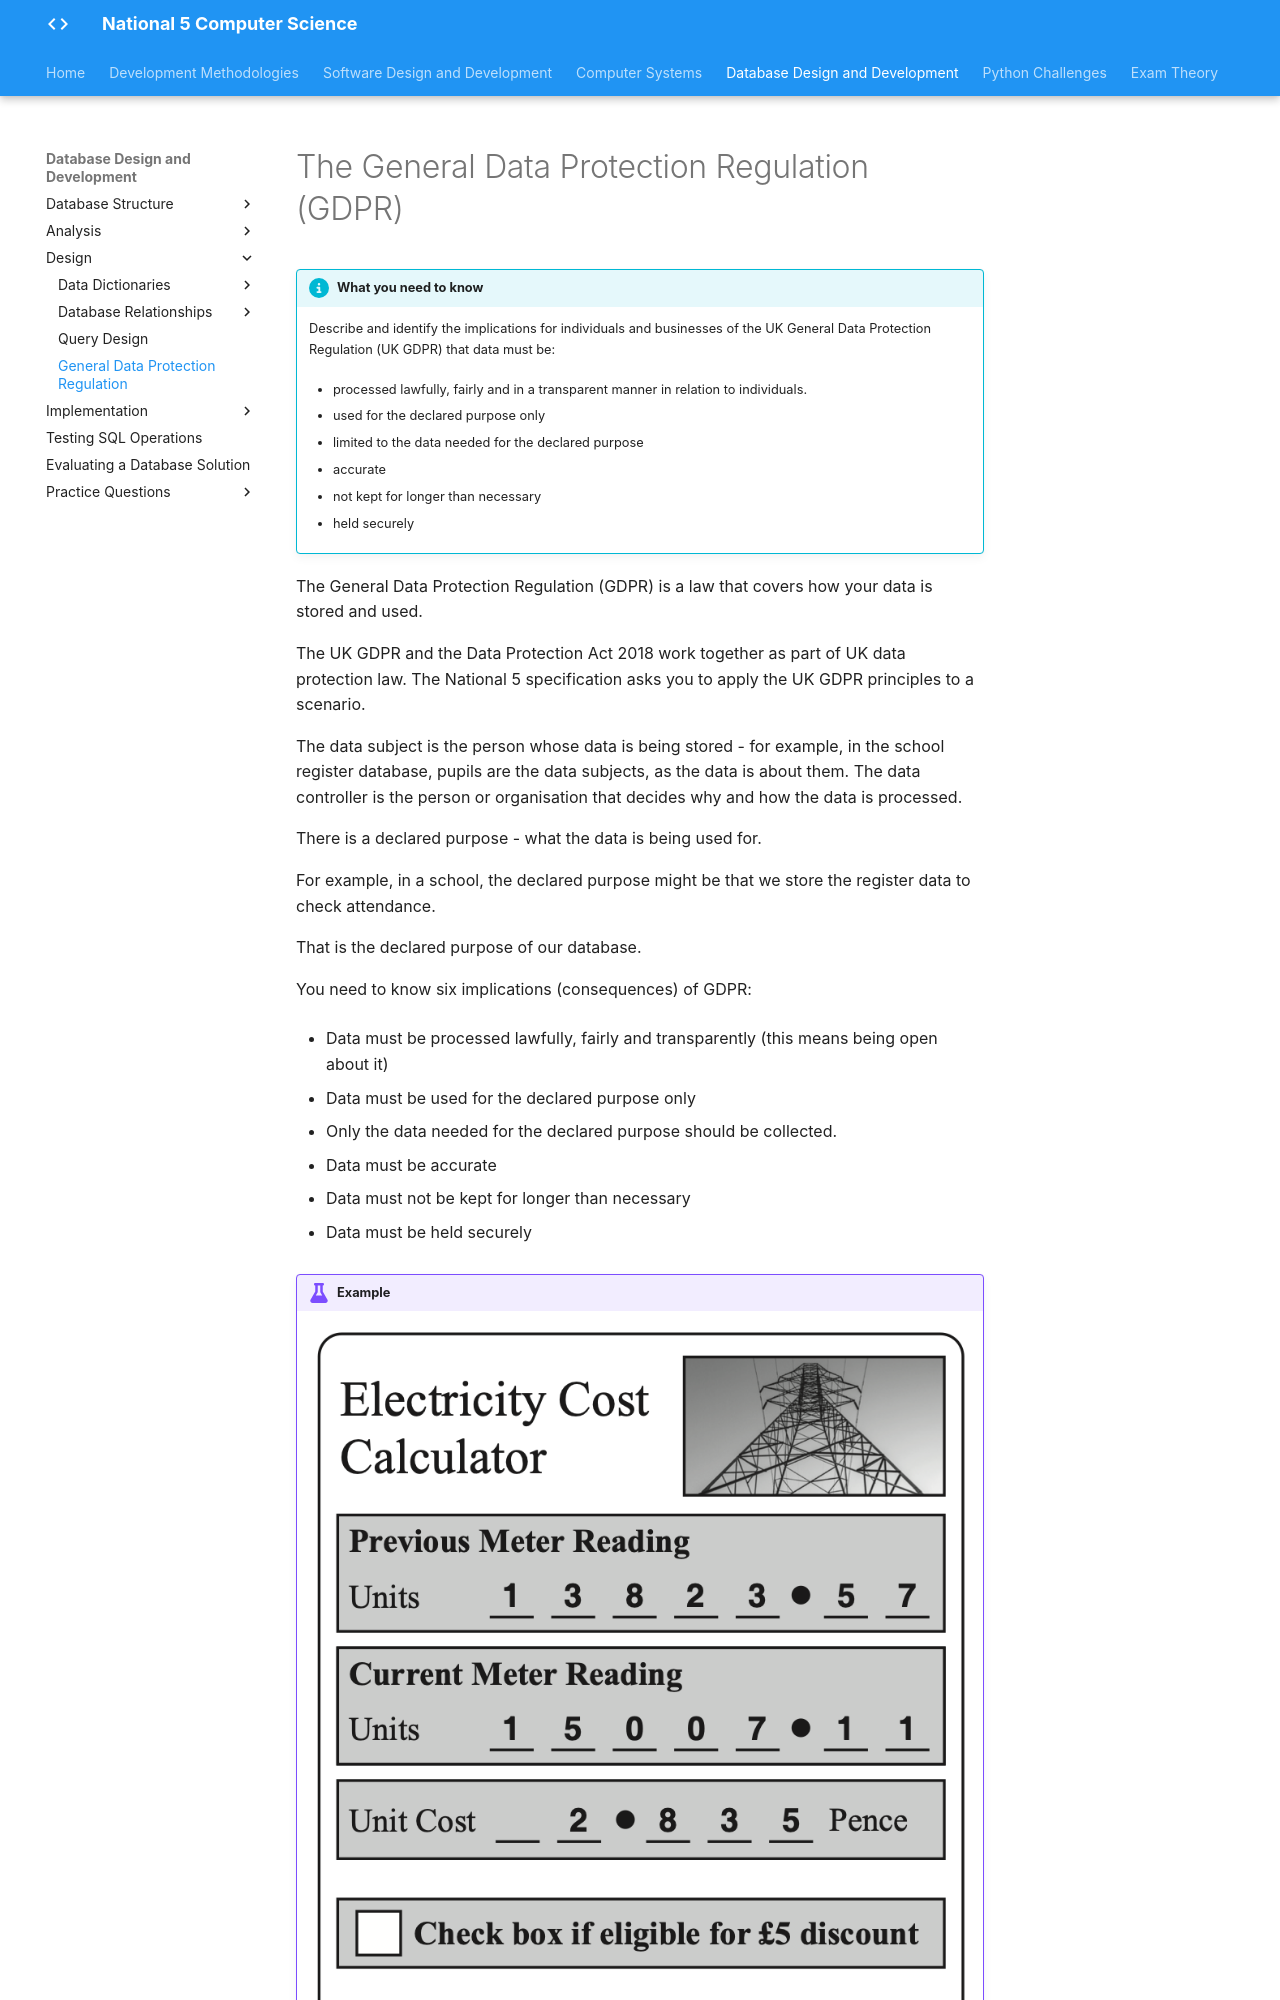

repository: Mr-Wood-CS/LN-National-5 · page: 04-ddd/4.3-design/3.3.4-general-data-protection-regulation/index.html · generator: mkdocs

# The General Data Protection Regulation (GDPR)

!!! info "What you need to know"

    Describe and identify the implications for individuals and businesses of the UK General Data Protection Regulation (UK GDPR) that data must be:
    
    * processed lawfully, fairly and in a transparent manner in relation to individuals.

    * used for the declared purpose only
    
    * limited to the data needed for the declared purpose
    
    * accurate
    
    * not kept for longer than necessary

    * held securely
    

The General Data Protection Regulation (GDPR) is a law that covers how your data is stored and used.

The UK GDPR and the Data Protection Act 2018 work together as part of UK data protection law. The National 5 specification asks you to apply the UK GDPR principles to a scenario.

The data subject is the person whose data is being stored - for example, in the school register database, pupils are the data subjects, as the data is about them. The data controller is the person or organisation that decides why and how the data is processed.

There is a declared purpose - what the data is being used for. 

For example, in a school, the declared purpose might be that we store the register data to check attendance. 

That is the declared purpose of our database.

You need to know six implications (consequences) of GDPR:

* Data must be processed lawfully, fairly and transparently (this means being open about it)

* Data must be used for the declared purpose only

* Only the data needed for the declared purpose should be collected.

* Data must be accurate

* Data must not be kept for longer than necessary

* Data must be held securely

!!! example

    ![2019 youth club question](../../_assets/Images/1-sdd-003.png)

    For the 2019 youth club question, you would have to identify two implications and link them to the youth club.
